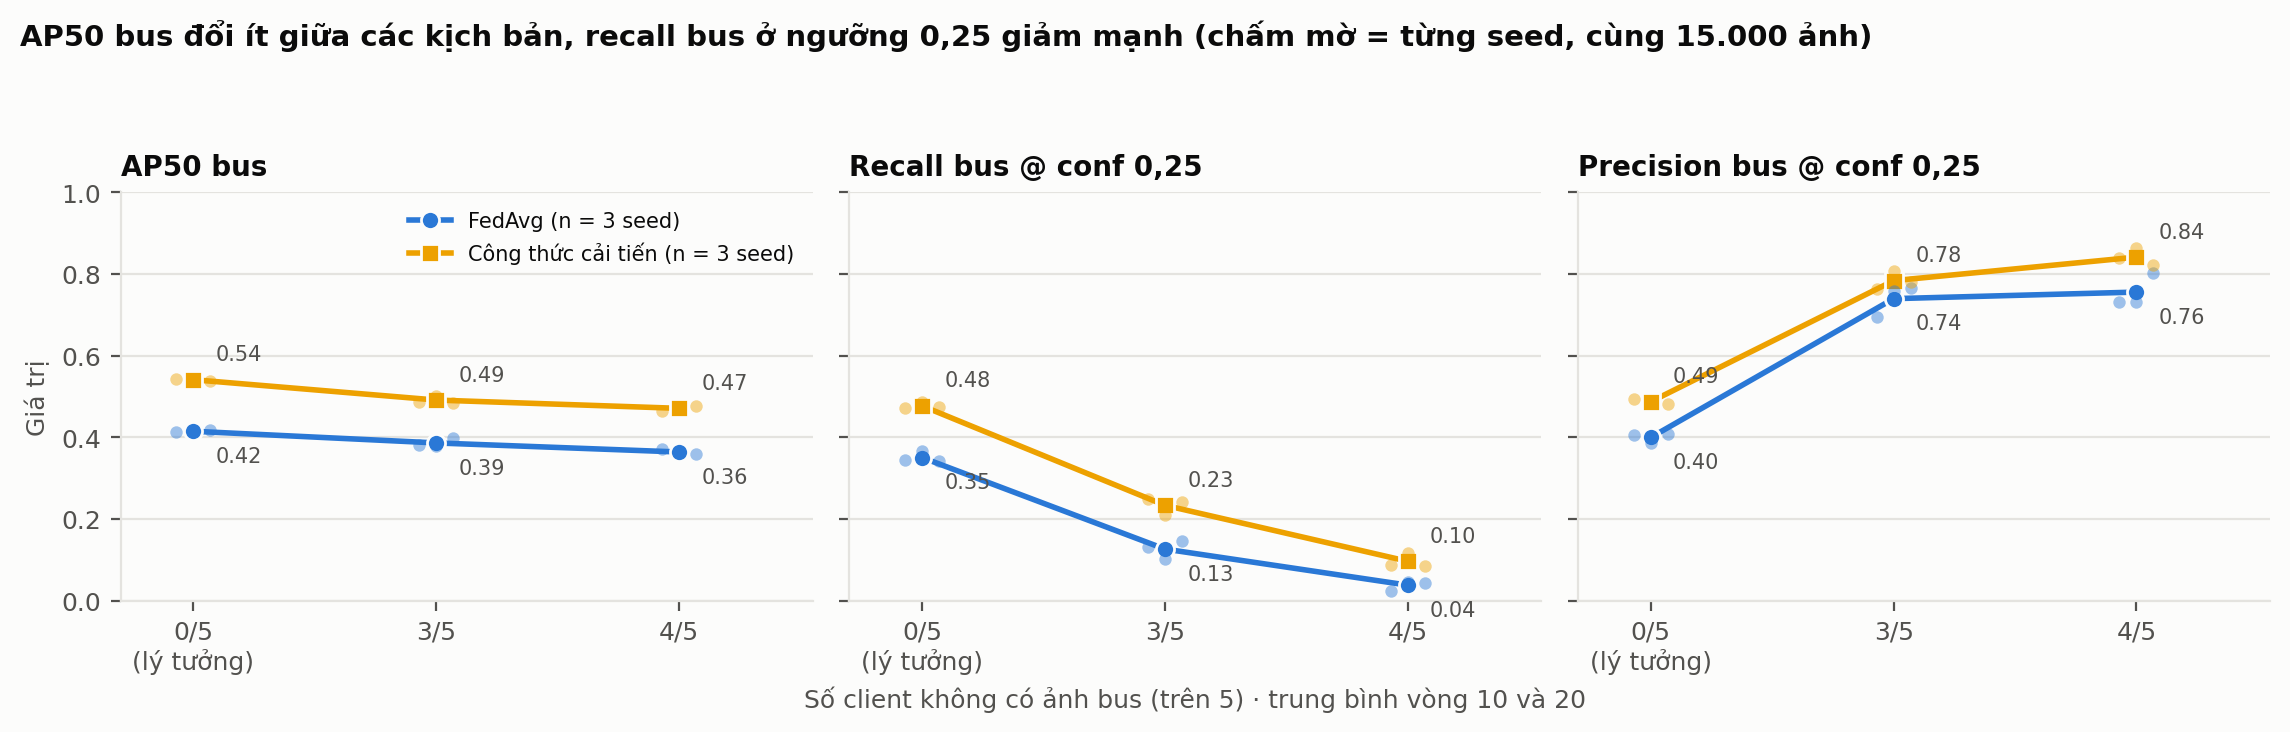

The file beside this chart, header and first rows:
method, scenario, seed, metric, value
FedAvg, Lý tưởng (0/5), 42, AP50_bus, 0.4136
FedAvg, Lý tưởng (0/5), 123, AP50_bus, 0.4145
FedAvg, Lý tưởng (0/5), 2024, AP50_bus, 0.4173
FedAvg, Thiếu bus 3/5, 42, AP50_bus, 0.3822
FedAvg, Thiếu bus 3/5, 123, AP50_bus, 0.3781
FedAvg, Thiếu bus 3/5, 2024, AP50_bus, 0.3994
FedAvg, Thiếu bus 4/5, 42, AP50_bus, 0.3729
FedAvg, Thiếu bus 4/5, 123, AP50_bus, 0.3611
FedAvg, Thiếu bus 4/5, 2024, AP50_bus, 0.3590
Công thức cải tiến, Lý tưởng (0/5), 42, AP50_bus, 0.5432
Công thức cải tiến, Lý tưởng (0/5), 123, AP50_bus, 0.5425
Công thức cải tiến, Lý tưởng (0/5), 2024, AP50_bus, 0.5385
Công thức cải tiến, Thiếu bus 3/5, 42, AP50_bus, 0.4874
Công thức cải tiến, Thiếu bus 3/5, 123, AP50_bus, 0.5021
Công thức cải tiến, Thiếu bus 3/5, 2024, AP50_bus, 0.4853
Công thức cải tiến, Thiếu bus 4/5, 42, AP50_bus, 0.4640
Công thức cải tiến, Thiếu bus 4/5, 123, AP50_bus, 0.4739
Công thức cải tiến, Thiếu bus 4/5, 2024, AP50_bus, 0.4759
FedAvg, Lý tưởng (0/5), 42, recall_at025_bus, 0.3441
FedAvg, Lý tưởng (0/5), 123, recall_at025_bus, 0.3666
FedAvg, Lý tưởng (0/5), 2024, recall_at025_bus, 0.3416
FedAvg, Thiếu bus 3/5, 42, recall_at025_bus, 0.1318
FedAvg, Thiếu bus 3/5, 123, recall_at025_bus, 0.1021
FedAvg, Thiếu bus 3/5, 2024, recall_at025_bus, 0.1459
FedAvg, Thiếu bus 4/5, 42, recall_at025_bus, 0.0244
FedAvg, Thiếu bus 4/5, 123, recall_at025_bus, 0.0470
FedAvg, Thiếu bus 4/5, 2024, recall_at025_bus, 0.0432
Công thức cải tiến, Lý tưởng (0/5), 42, recall_at025_bus, 0.4709
Công thức cải tiến, Lý tưởng (0/5), 123, recall_at025_bus, 0.4859
Công thức cải tiến, Lý tưởng (0/5), 2024, recall_at025_bus, 0.4750
Công thức cải tiến, Thiếu bus 3/5, 42, recall_at025_bus, 0.2502
Công thức cải tiến, Thiếu bus 3/5, 123, recall_at025_bus, 0.2098
Công thức cải tiến, Thiếu bus 3/5, 2024, recall_at025_bus, 0.2414
Công thức cải tiến, Thiếu bus 4/5, 42, recall_at025_bus, 0.0874
Công thức cải tiến, Thiếu bus 4/5, 123, recall_at025_bus, 0.1168
Công thức cải tiến, Thiếu bus 4/5, 2024, recall_at025_bus, 0.0858
FedAvg, Lý tưởng (0/5), 42, precision_at025_bus, 0.4060
FedAvg, Lý tưởng (0/5), 123, precision_at025_bus, 0.3862
FedAvg, Lý tưởng (0/5), 2024, precision_at025_bus, 0.4082
FedAvg, Thiếu bus 3/5, 42, precision_at025_bus, 0.6957
FedAvg, Thiếu bus 3/5, 123, precision_at025_bus, 0.7587
FedAvg, Thiếu bus 3/5, 2024, precision_at025_bus, 0.7654
FedAvg, Thiếu bus 4/5, 42, precision_at025_bus, 0.7326
FedAvg, Thiếu bus 4/5, 123, precision_at025_bus, 0.7317
FedAvg, Thiếu bus 4/5, 2024, precision_at025_bus, 0.8039
Công thức cải tiến, Lý tưởng (0/5), 42, precision_at025_bus, 0.4948
Công thức cải tiến, Lý tưởng (0/5), 123, precision_at025_bus, 0.4857
Công thức cải tiến, Lý tưởng (0/5), 2024, precision_at025_bus, 0.4823
Công thức cải tiến, Thiếu bus 3/5, 42, precision_at025_bus, 0.7626
Công thức cải tiến, Thiếu bus 3/5, 123, precision_at025_bus, 0.8081
Công thức cải tiến, Thiếu bus 3/5, 2024, precision_at025_bus, 0.7815
Công thức cải tiến, Thiếu bus 4/5, 42, precision_at025_bus, 0.8388
Công thức cải tiến, Thiếu bus 4/5, 123, precision_at025_bus, 0.8639
Công thức cải tiến, Thiếu bus 4/5, 2024, precision_at025_bus, 0.8226
